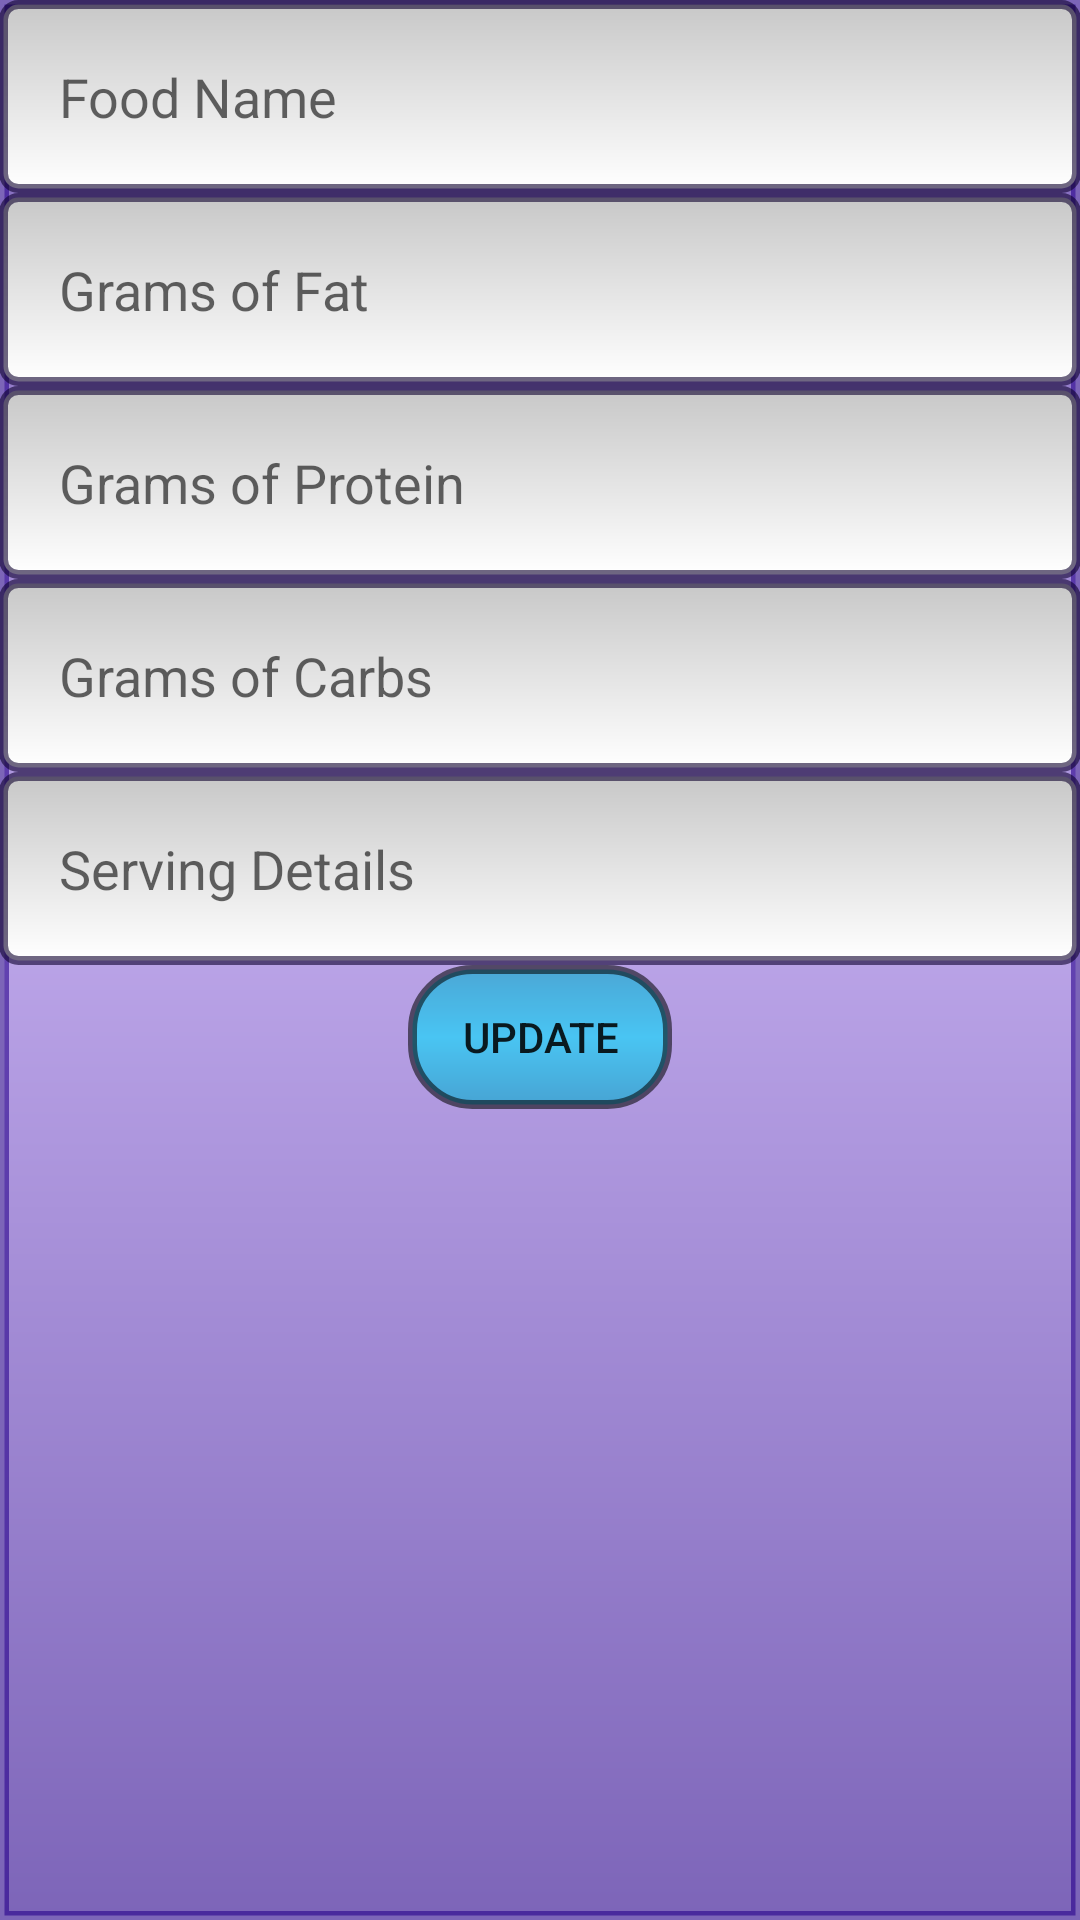

Here is an Android app screen rendered from its layout file. Give the layout XML and the strings, colors and styles it references.
<!-- AndroidManifest.xml: application theme AppTheme -->
<!-- res/layout/activity_edit_food.xml -->
<RelativeLayout xmlns:android="http://schemas.android.com/apk/res/android"
    xmlns:tools="http://schemas.android.com/tools" android:layout_width="match_parent"
    android:layout_height="match_parent" android:paddingLeft="@dimen/activity_horizontal_margin"
    android:paddingRight="@dimen/activity_horizontal_margin"
    android:paddingTop="@dimen/activity_vertical_margin"
    android:paddingBottom="@dimen/activity_vertical_margin"
    tools:context="com.example.that_girl.ketotrack.EditFood"
    android:background="@drawable/background">

    <LinearLayout
        android:orientation="vertical"
        android:layout_width="match_parent"
        android:layout_height="match_parent"
        android:layout_alignParentTop="true"
        android:layout_alignParentLeft="true"
        android:layout_alignParentStart="true">


        <EditText
            android:hint="Food Name"
            android:layout_width="match_parent"
            android:layout_height="wrap_content"
            android:id="@+id/foodName"
            android:layout_gravity="center_horizontal"
            android:background="@drawable/edittextstyle"/>

        <EditText
            android:hint="Grams of Fat"
            android:layout_width="match_parent"
            android:layout_height="wrap_content"
            android:id="@+id/foodFat"
            android:inputType="numberDecimal"
            android:layout_gravity="center_horizontal"
            android:background="@drawable/edittextstyle"/>

        <EditText
            android:hint="Grams of Protein"
            android:layout_width="match_parent"
            android:layout_height="wrap_content"
            android:id="@+id/foodProtein"
            android:inputType="numberDecimal"
            android:layout_gravity="center_horizontal"
            android:background="@drawable/edittextstyle"/>

        <EditText
            android:hint="Grams of Carbs"
            android:layout_width="match_parent"
            android:layout_height="wrap_content"
            android:id="@+id/foodCarbs"
            android:inputType="numberDecimal"
            android:layout_gravity="center_horizontal"
            android:background="@drawable/edittextstyle"/>

        <EditText
            android:hint="Serving Details"
            android:layout_width="match_parent"
            android:layout_height="wrap_content"
            android:inputType="textMultiLine"
            android:ems="10"
            android:id="@+id/description"
            android:layout_gravity="center_horizontal"
            android:background="@drawable/edittextstyle"/>

        <Button
            android:layout_width="wrap_content"
            android:layout_height="wrap_content"
            android:text="Update"
            android:id="@+id/addFoodButton"
            android:layout_gravity="center_horizontal"
            android:onClick="updateFood"
            android:background="@drawable/button"/>
    </LinearLayout>

</RelativeLayout>
<!-- resources referenced by this layout -->
<resources>
  <!-- drawable background (drawable) -->
  <?xml version="1.0" encoding="utf-8"?>
  <shape xmlns:android="http://schemas.android.com/apk/res/android" >
      <stroke android:width="3dp"
          android:color="#9828008c" />
  
  
  
      <gradient android:angle="270"
          android:centerColor="#988d67d9"
          android:endColor="#9828008c"
          android:startColor="#9828008c" />
  </shape>
  <!-- drawable button (drawable) -->
  <?xml version="1.0" encoding="utf-8"?>
  <shape xmlns:android="http://schemas.android.com/apk/res/android" >
      <stroke android:width="3dp"
          android:color="#8e000000" />
  
      <corners android:radius="20dp" />
  
      <gradient android:angle="270"
          android:centerColor="#9800dffe"
          android:endColor="#9800abca"
          android:startColor="#9800abca" />
  </shape>
  <!-- drawable edittextstyle (drawable) -->
  <?xml version="1.0" encoding="utf-8"?>
      <shape xmlns:android="http://schemas.android.com/apk/res/android"
          android:thickness="0dp"
          android:shape="rectangle">
          <stroke android:width="3dp"
              android:color="#980e002e"/>
          <corners android:radius="5dp" />
          <gradient
              android:startColor="#C8C8C8"
              android:endColor="#FFFFFF"
              android:type="linear"
              android:angle="270"/>
      <padding
          android:bottom="20dp"
          android:left="20dp"
          android:right="20dp"
          android:top="20dp" />
      </shape>
  <style name="AppTheme" parent="Theme.AppCompat.Light.DarkActionBar">
          
      </style>
</resources>
